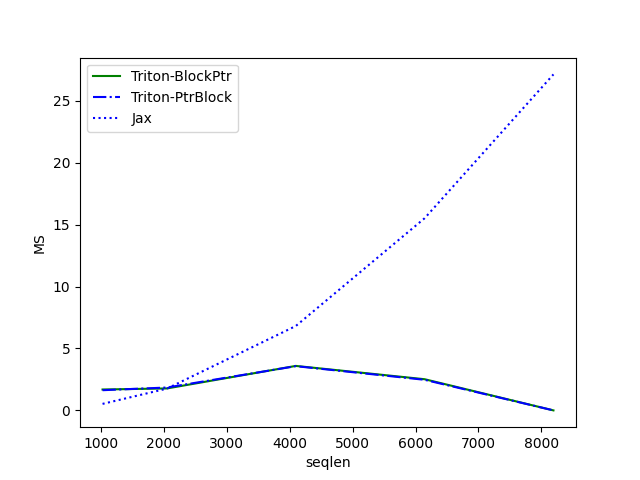

Data behind this chart, as committed beside it:
seqlen, Triton-BlockPtr, Triton-PtrBlock, Jax
1024, 1.689, 1.632, 0.5278
2048, 1.774, 1.849, 1.761
4096, 3.593, 3.573, 6.816
6144, 2.519, 2.472, 15.52
8192, 0.001024, 0.001365, 27.13
